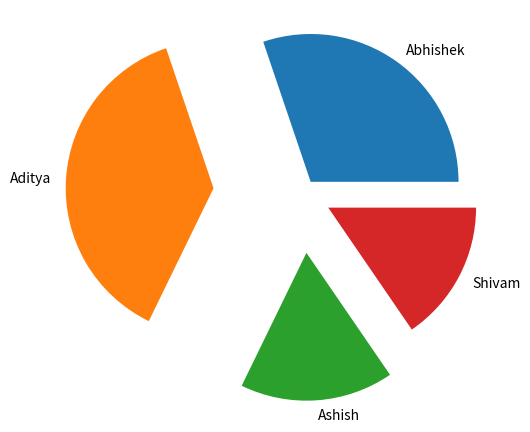

Write the Python code that produced this figure.
import matplotlib.pyplot as p
import numpy as np

x=np.array([45,56,25,23])
l=["Abhishek","Aditya","Ashish","Shivam"]
a=[0.1,0.6,0.4,0.2]
p.pie(x,labels=l,explode=a)
p.show()

